35-way image classification set "plant_diseases" from GitHub (Aomitoo/Plant-Project); label vocabulary: alternaria leaf blight, anthocyanosis, anthracnose, aphid, aphid effects, ascochyta blight, bacterial spot, black chaff, black rot, black spots, botrytis cinerea, burn, downy mildew, dry rot, edema, grey mold, healthy, late blight, leaf deformation, leaf miners, loss of foliage turgor, marginal leaf necrosis, mealybug, mechanical damage, mosaic virus, nutrient deficiency, powdery mildew, rust, scale, shot hole, sooty mold, spider mite, thrips, whitefly, wilting.

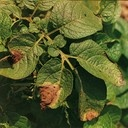
Label: late blight

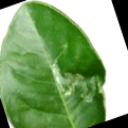
Label: leaf miners

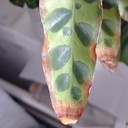
Label: marginal leaf necrosis

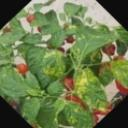
Label: mosaic virus

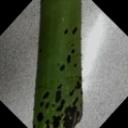
Label: black spots

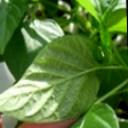
Label: edema
